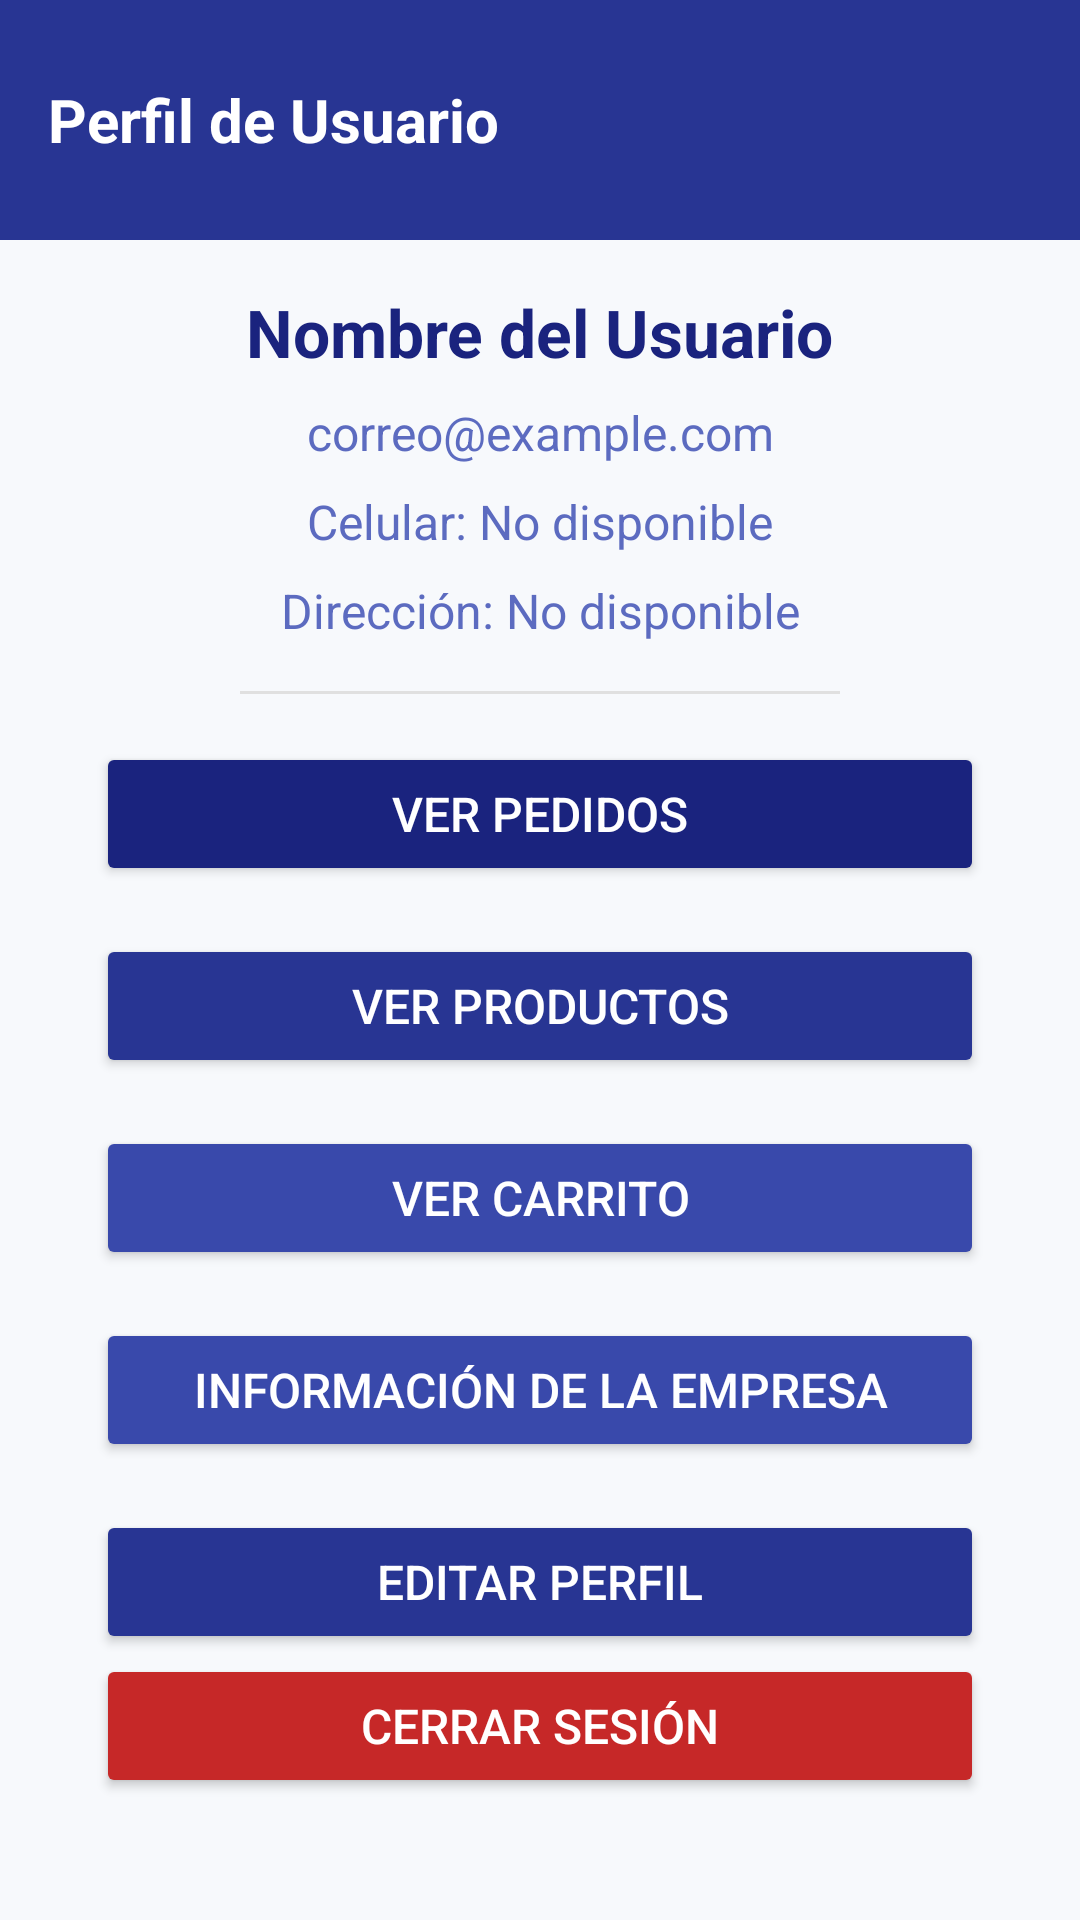

Here is an Android app screen rendered from its layout file. Give the layout XML and the strings, colors and styles it references.
<!-- AndroidManifest.xml: application theme Theme.LacteosDisanaApp -->
<!-- res/layout/activity_usuario.xml -->
<?xml version="1.0" encoding="utf-8"?>
<androidx.constraintlayout.widget.ConstraintLayout
    xmlns:android="http://schemas.android.com/apk/res/android"
    xmlns:app="http://schemas.android.com/apk/res-auto"
    xmlns:tools="http://schemas.android.com/tools"
    android:layout_width="match_parent"
    android:layout_height="match_parent"
    android:background="#F7F9FC"
    tools:context=".UsuarioActivity">

    
    <LinearLayout
        android:id="@+id/barra_superior"
        android:layout_width="match_parent"
        android:layout_height="80dp"
        android:orientation="horizontal"
        android:gravity="center_vertical"
        android:background="#283593"
        android:paddingStart="16dp"
        android:paddingEnd="16dp"
        tools:ignore="MissingConstraints">

        <TextView
            android:id="@+id/tv_titulo"
            android:layout_width="wrap_content"
            android:layout_height="wrap_content"
            android:text="Perfil de Usuario"
            android:textSize="20sp"
            android:textStyle="bold"
            android:textColor="@android:color/white" />
    </LinearLayout>

    
    <TextView
        android:id="@+id/usuario_nombre"
        android:layout_width="wrap_content"
        android:layout_height="wrap_content"
        android:text="Nombre del Usuario"
        android:textSize="22sp"
        android:textStyle="bold"
        android:textColor="#1A237E"
        android:layout_marginTop="16dp"
        app:layout_constraintTop_toBottomOf="@id/barra_superior"
        app:layout_constraintStart_toStartOf="parent"
        app:layout_constraintEnd_toEndOf="parent" />

    <TextView
        android:id="@+id/usuario_correo"
        android:layout_width="wrap_content"
        android:layout_height="wrap_content"
        android:text="correo@example.com"
        android:textSize="16sp"
        android:textColor="#5C6BC0"
        android:layout_marginTop="8dp"
        app:layout_constraintTop_toBottomOf="@id/usuario_nombre"
        app:layout_constraintStart_toStartOf="parent"
        app:layout_constraintEnd_toEndOf="parent" />

    <TextView
        android:id="@+id/usuario_celular"
        android:layout_width="wrap_content"
        android:layout_height="wrap_content"
        android:text="Celular: No disponible"
        android:textSize="16sp"
        android:textColor="#5C6BC0"
        android:layout_marginTop="8dp"
        app:layout_constraintTop_toBottomOf="@id/usuario_correo"
        app:layout_constraintStart_toStartOf="parent"
        app:layout_constraintEnd_toEndOf="parent" />

    <TextView
        android:id="@+id/usuario_direccion"
        android:layout_width="wrap_content"
        android:layout_height="wrap_content"
        android:text="Dirección: No disponible"
        android:textSize="16sp"
        android:textColor="#5C6BC0"
        android:layout_marginTop="8dp"
        app:layout_constraintTop_toBottomOf="@id/usuario_celular"
        app:layout_constraintStart_toStartOf="parent"
        app:layout_constraintEnd_toEndOf="parent" />

    
    <View
        android:id="@+id/linea_divisoria"
        android:layout_width="200dp"
        android:layout_height="1dp"
        android:background="#E0E0E0"
        android:layout_marginTop="16dp"
        app:layout_constraintTop_toBottomOf="@id/usuario_direccion"
        app:layout_constraintStart_toStartOf="parent"
        app:layout_constraintEnd_toEndOf="parent" />

    
    <Button
        android:id="@+id/btn_ver_pedidos"
        android:layout_width="0dp"
        android:layout_height="wrap_content"
        android:text="Ver Pedidos"
        android:textColor="#FFFFFF"
        android:textSize="16sp"
        android:layout_marginHorizontal="32dp"
        android:layout_marginTop="16dp"
        android:backgroundTint="#1A237E"
        app:layout_constraintTop_toBottomOf="@id/linea_divisoria"
        app:layout_constraintStart_toStartOf="parent"
        app:layout_constraintEnd_toEndOf="parent" />

    <Button
        android:id="@+id/btn_ver_productos"
        android:layout_width="0dp"
        android:layout_height="wrap_content"
        android:text="Ver Productos"
        android:textColor="#FFFFFF"
        android:textSize="16sp"
        android:layout_marginHorizontal="32dp"
        android:layout_marginTop="16dp"
        android:backgroundTint="#283593"
        app:layout_constraintTop_toBottomOf="@id/btn_ver_pedidos"
        app:layout_constraintStart_toStartOf="parent"
        app:layout_constraintEnd_toEndOf="parent" />

    <Button
        android:id="@+id/btn_ver_carrito"
        android:layout_width="0dp"
        android:layout_height="wrap_content"
        android:text="Ver Carrito"
        android:textColor="#FFFFFF"
        android:textSize="16sp"
        android:layout_marginHorizontal="32dp"
        android:layout_marginTop="16dp"
        android:backgroundTint="#3949AB"
        app:layout_constraintTop_toBottomOf="@id/btn_ver_productos"
        app:layout_constraintStart_toStartOf="parent"
        app:layout_constraintEnd_toEndOf="parent" />

    <Button
        android:id="@+id/btn_info_empresa"
        android:layout_width="0dp"
        android:layout_height="wrap_content"
        android:text="Información de la Empresa"
        android:textColor="#FFFFFF"
        android:textSize="16sp"
        android:layout_marginHorizontal="32dp"
        android:layout_marginTop="16dp"
        android:backgroundTint="#3949AB"
        app:layout_constraintTop_toBottomOf="@id/btn_ver_carrito"
        app:layout_constraintStart_toStartOf="parent"
        app:layout_constraintEnd_toEndOf="parent" />

    <Button
        android:id="@+id/btn_editar_perfil"
        android:layout_width="0dp"
        android:layout_height="wrap_content"
        android:text="Editar Perfil"
        android:textColor="#FFFFFF"
        android:textSize="16sp"
        android:layout_marginHorizontal="32dp"
        android:layout_marginTop="16dp"
        android:backgroundTint="#283593"
        app:layout_constraintTop_toBottomOf="@id/btn_info_empresa"
        app:layout_constraintStart_toStartOf="parent"
        app:layout_constraintEnd_toEndOf="parent" />

    <Button
        android:id="@+id/btn_cerrar_sesion"
        android:layout_width="0dp"
        android:layout_height="wrap_content"
        android:text="Cerrar Sesión"
        android:textColor="#FFFFFF"
        android:textSize="16sp"
        android:layout_marginHorizontal="32dp"
        android:layout_marginBottom="32dp"
        android:backgroundTint="#C62828"
        app:layout_constraintTop_toBottomOf="@id/btn_editar_perfil"
        app:layout_constraintStart_toStartOf="parent"
        app:layout_constraintEnd_toEndOf="parent" />

</androidx.constraintlayout.widget.ConstraintLayout>
<!-- resources referenced by this layout -->
<resources>
  <style name="Theme.LacteosDisanaApp" parent="Theme.AppCompat.Light.NoActionBar">
          
          <item name="colorPrimary">@color/purple_500</item>
          <item name="colorPrimaryDark">@color/purple_700</item>
          <item name="colorAccent">@color/teal_200</item>
      </style>
  <!-- not gathered from this repository: default colours our renderer supplied (Android Studio template values) -->
  <color name="purple_500">#FF6200EE</color>
  <color name="purple_700">#FF3700B3</color>
  <color name="teal_200">#FF03DAC5</color>
</resources>
